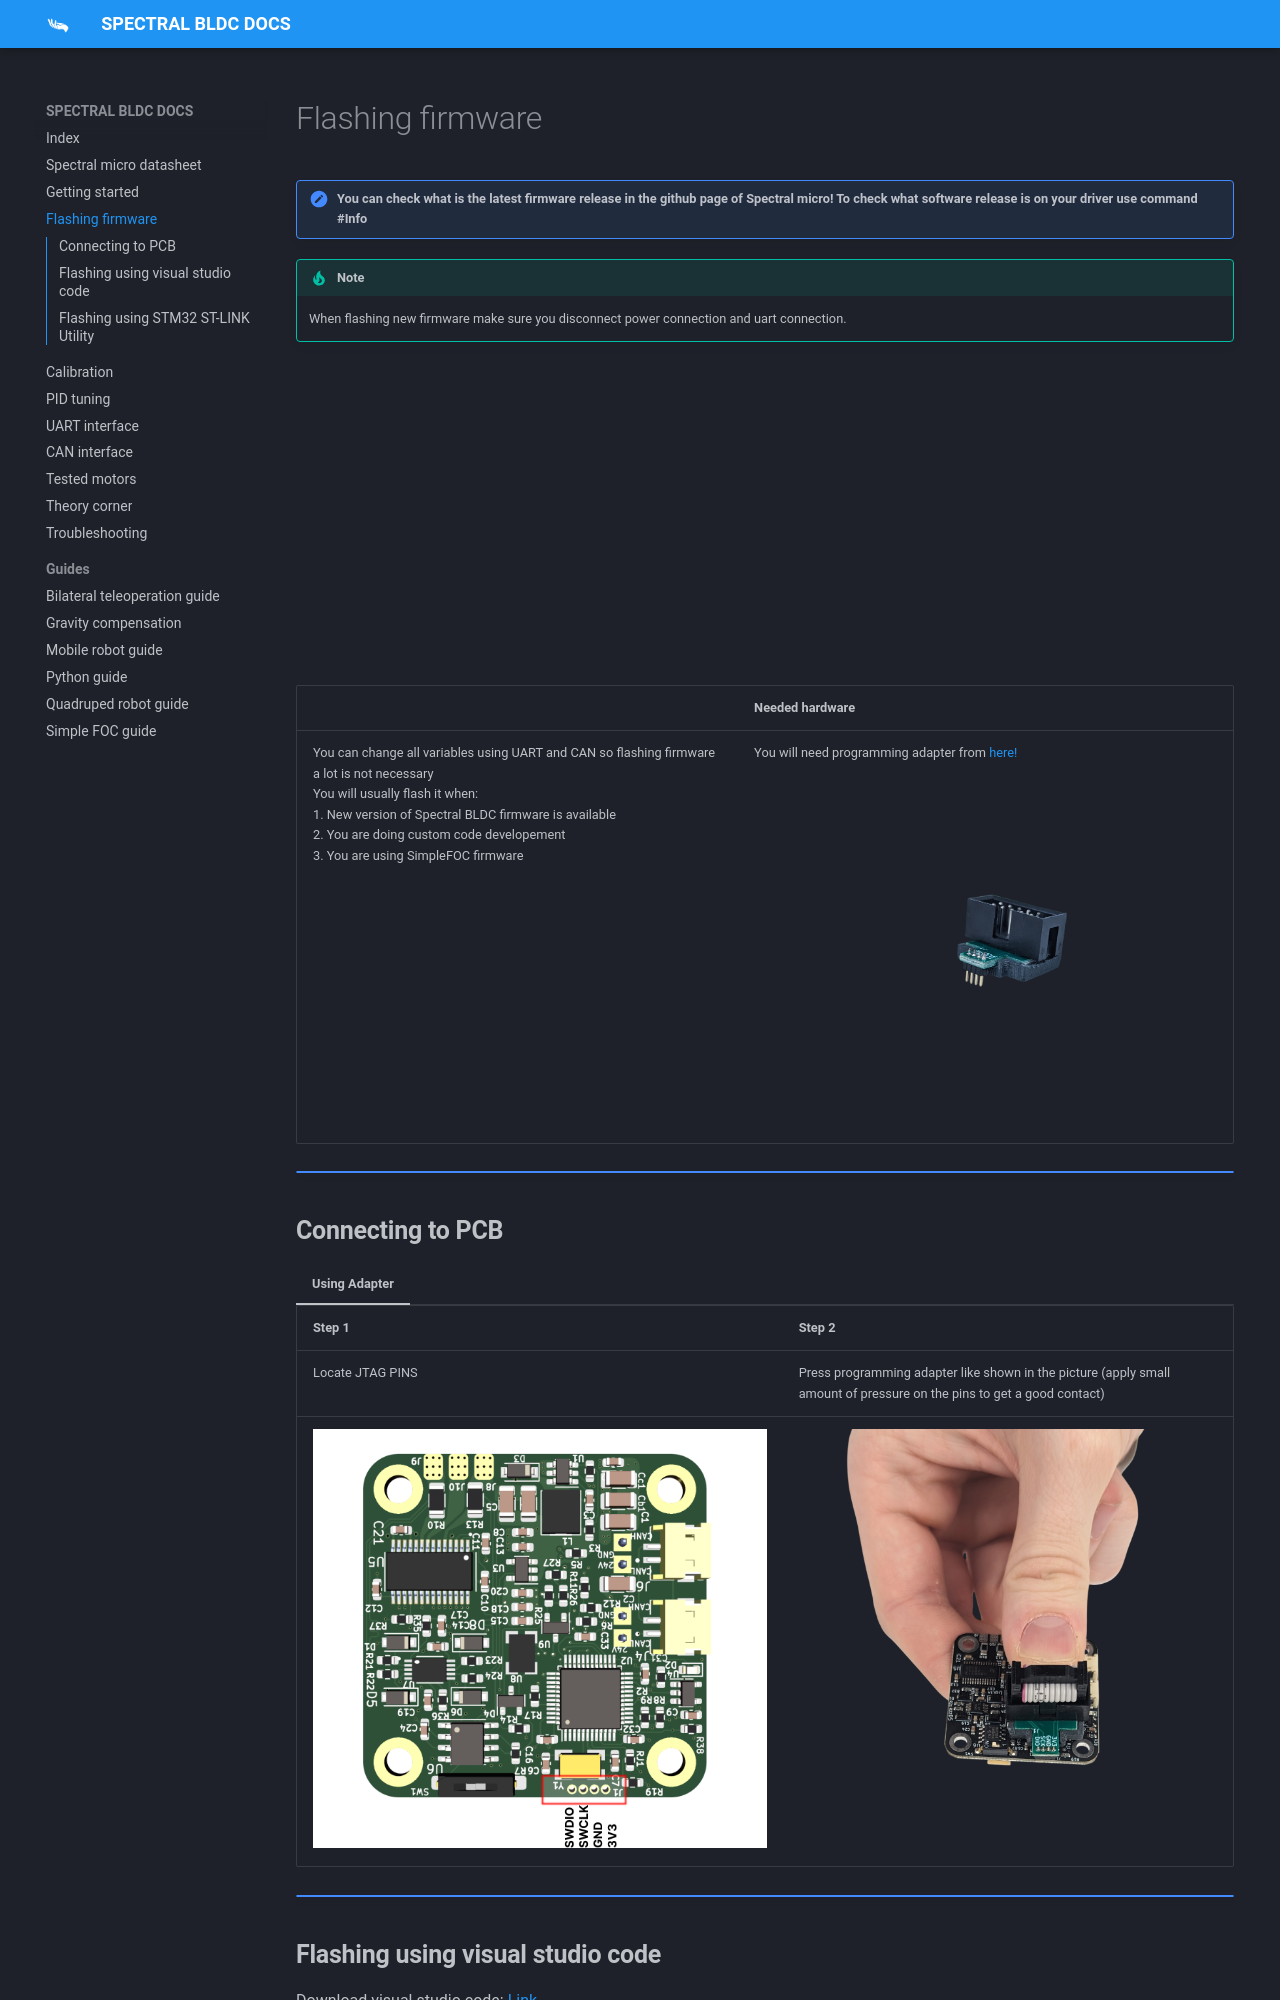

repository: Source-robotics/Spectral-BLDC-docs · page: apage3_flashing_firmware/index.html · generator: mkdocs

# Flashing firmware

!!! Note annotate "You can check what is the latest firmware release in the github page of Spectral micro! To check what software release is on your driver use command **#Info**" 

!!! Tip annotate "Note" 
    When flashing new firmware make sure you disconnect power connection and uart connection.

<iframe width="560" height="315" src="https://www.youtube.com/embed/fcvL_6R1Je4?si=I4g3wQzkeJV9rXRw" title="YouTube video player" frameborder="0" allow="accelerometer; autoplay; clipboard-write; encrypted-media; gyroscope; picture-in-picture; web-share" referrerpolicy="strict-origin-when-cross-origin" allowfullscreen></iframe>


   |   |   Needed hardware
    ---- | ---- 
    You can change all variables using UART and CAN so flashing firmware a lot is not necessary<br /> You will usually flash it when:<br />  1. New version of Spectral BLDC firmware is available <br />2. You are doing custom code developement <br /> 3. You are using SimpleFOC firmware | You will need programming adapter from [here!](https://source-robotics.com/products/jtag-programming-adapter-1-27-pitch?variant=47293352903004) <p align="left"> <img src="../assets/ADAPTER-Photoroom.png" alt="drawing" width="600"/> <br /> </p>
    
!!! Note annotate "" 

## **Connecting to PCB**


=== "Using [Adapter](https://source-robotics.com/products/jtag-programming-adapter-1-27-pitch?variant=47293352903004) "

    Step 1 | Step 2
    ---- | ---- 
    Locate JTAG PINS | Press programming adapter like shown in the picture (apply small amount of pressure on the pins to get a good contact)
    <p align="left"> <img src="../assets/JTAG_PINS.png" alt="drawing" width="750"/> <br /> </p> | <p align="left"> <img src="../assets/FLASHING2-Photoroom.png" alt="drawing" width="500"/> <br /> </p> 

!!! Note annotate "" 

## **Flashing using visual studio code**
Download visual studio code: [Link](https://code.visualstudio.com/download)<br />

1. Open [Spectral BLDC firmware](https://github.com/PCrnjak/Spectral-Micro-BLDC-controller/tree/main/Spectral%20BLDC%20Firmware) folder in VS code. (You need to have platformio installed)
2. Press uplaod in VS code (Bottom left corner in VS code)
<p align="left"> <img src="../assets/VSUPLOAD.png" alt="drawing" width="800"/> <br /> </p>

!!! Note annotate ""
